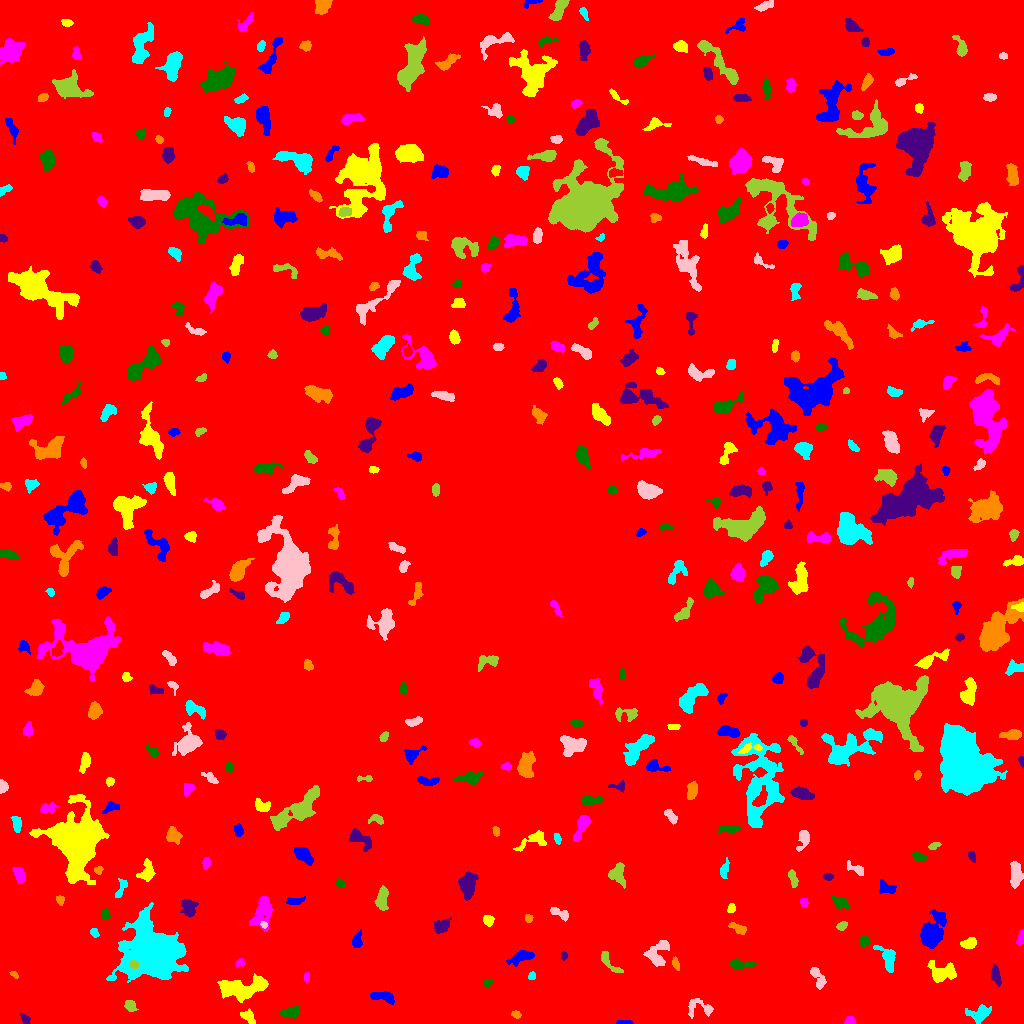

Values plotted in this chart, from the file beside it:
ID, X, Y, A, B, theta, total_flux, mu_max, mu_median, mu_mean, R_fwhm, R_e, R10, R90, x_start, x_end, y_start, y_end, area, greylevel
0, 521.2, 526.1, 300.4, 294.2, 0.3552, 2567886, 17.0, 2.0, 2.9, 75.92, 249.8, 94.75, 405.8, 0, 1023, 0, 1023, 885379, 2.9
1, 623.9, 1.022, 4.396, 0.9662, 0.006425, 138.0, 4.0, 2.0, 2.123, 3.785, 2.523, 0.9772, 3.785, 616, 633, 0, 3, 65, 9.123
2, 248.1, 7.273, 4.169, 2.502, -0.7718, 567.0, 10.0, 4.0, 3.857, 3.7, 3.827, 1.382, 5.89, 240, 255, 0, 15, 147, 11.86
3, 850.1, 2.689, 2.247, 1.968, 0.007664, 286.0, 8.0, 3.0, 3.62, 3.385, 2.585, 0.9772, 4.184, 844, 855, 0, 7, 79, 10.62
4, 290.8, 11.16, 4.63, 2.445, 0.2077, 878.0, 9.0, 5.0, 4.798, 5.557, 4.222, 1.693, 6.531, 280, 299, 5, 18, 183, 10.8
5, 25.29, 4.222, 2.924, 1.745, -0.9301, 171.0, 5.0, 2.0, 2.06, 3.09, 2.646, 0.9772, 4.107, 20, 30, 0, 11, 83, 9.06
6, 515.7, 9.362, 2.267, 1.488, -0.1412, 196.0, 7.0, 2.0, 2.882, 3.09, 2.326, 0.7979, 3.613, 511, 521, 5, 13, 68, 9.882
7, 979.4, 9.563, 5.722, 3.932, 0.2223, 765.0, 7.0, 2.0, 2.752, 4.951, 4.82, 1.784, 7.939, 965, 991, 0, 19, 278, 9.752
8, 699.3, 15.31, 8.027, 3.962, -0.1192, 390.0, 5.0, 1.0, 1.632, 4.222, 4.297, 1.596, 7.001, 688, 713, 5, 25, 239, 8.632
9, 130, 17.56, 3.085, 2.419, -0.7579, 742.0, 12.0, 6.0, 6.132, 4.478, 3.478, 1.382, 5.412, 124, 138, 12, 23, 121, 11.13
10, 184.6, 27.59, 4.471, 2.773, 0.1131, 817.0, 10.0, 4.0, 4.59, 4.886, 4.029, 1.596, 6.482, 172, 191, 20, 35, 178, 10.59
11, 382.8, 26.84, 6.75, 2.31, -0.1818, 611.0, 6.0, 3.0, 2.882, 6.283, 4.514, 1.784, 6.933, 370, 394, 19, 32, 212, 9.882
12, 241.3, 35.65, 13.02, 4.757, 0.1086, 3674, 10.0, 5.0, 4.932, 11.21, 8.63, 3.568, 13.36, 217, 268, 21, 50, 745, 10.93
13, 306.6, 46.31, 2.411, 1.403, 1.432, 157.0, 6.0, 3.0, 2.804, 3.241, 2.326, 0.7979, 3.613, 304, 309, 41, 51, 56, 9.804
14, 487.4, 40.62, 2.124, 1.658, 0.2295, 162.0, 6.0, 2.0, 2.455, 3.038, 2.257, 0.7979, 3.7, 483, 492, 36, 45, 66, 9.455
15, 995.6, 48.16, 4.867, 2.103, -1.343, 728.0, 9.0, 4.0, 4.55, 4.918, 4.029, 1.596, 6.232, 991, 1001, 37, 59, 160, 10.55
16, 14.34, 48.63, 2.269, 1.288, -0.6999, 103.0, 5.0, 2.0, 2.02, 2.326, 2.111, 0.7979, 3.478, 9, 18, 45, 52, 51, 11.02
17, 532, 47.24, 2.061, 1.723, 0.4042, 161.0, 5.0, 3.0, 2.729, 3.241, 2.394, 0.9772, 3.7, 528, 535, 44, 52, 59, 9.729
18, 818, 45.05, 6.459, 2.585, -1.138, 621.0, 8.0, 3.0, 3.121, 4.918, 4.514, 1.693, 6.956, 810, 826, 34, 56, 199, 9.121
19, 133.7, 58.72, 2.06, 1.877, 1.273, 768.0, 23.0, 9.5, 10.38, 3.038, 2.523, 0.9772, 3.989, 129, 138, 54, 63, 74, 70.38
20, 346.5, 54.44, 2.657, 2.267, 0.5283, 268.0, 5.0, 3.0, 2.763, 4.146, 3.09, 1.262, 4.787, 341, 353, 50, 61, 97, 10.76
21, 521.6, 66.63, 6.402, 2.631, 0.3284, 1039, 9.0, 4.0, 4.206, 5.698, 4.918, 1.954, 7.756, 506, 534, 57, 73, 247, 10.21
22, 941.5, 50.38, 6.522, 4.719, 0.03708, 1455, 13.0, 3.0, 3.799, 4.146, 5.726, 2.034, 9.641, 927, 956, 41, 63, 383, 9.799
23, 239.7, 60.49, 2.304, 1.853, 0.7703, 86.0, 3.0, 1.0, 1.265, 3.09, 2.459, 0.7979, 3.742, 235, 245, 57, 65, 68, 9.265
24, 740.6, 59.33, 6.833, 2.082, -0.07219, 590.0, 6.0, 3.0, 3.155, 6.18, 4.478, 1.693, 6.77, 730, 756, 55, 65, 187, 9.155
25, 563.7, 67.5, 1.876, 1.563, -0.0, 126.0, 5.0, 2.0, 2.333, 2.523, 2.185, 0.7979, 3.478, 561, 567, 63, 72, 54, 9.333
26, 675.6, 60.01, 3.09, 1.543, -1.302, 181.0, 5.0, 2.0, 2.181, 3.141, 2.706, 0.9772, 4.334, 672, 679, 53, 67, 83, 11.18
27, 886.6, 66.41, 7.53, 3.449, -1.016, 831.0, 8.0, 3.0, 2.906, 5.171, 5.109, 1.954, 8.117, 873, 895, 51, 78, 286, 9.906
28, 658.1, 69.86, 7.425, 4.737, 1.112, 1526, 11.0, 4.0, 4.239, 5.499, 5.917, 2.257, 9.253, 643, 669, 57, 83, 360, 10.24
29, 607.7, 62.86, 7.692, 2.274, -0.8775, 389.0, 6.0, 2.0, 2.103, 4.583, 3.656, 1.382, 6.308, 601, 623, 51, 72, 185, 9.103
30, 714.1, 70.85, 2.03, 1.595, 0.2741, 135.0, 5.0, 2.0, 2.5, 2.821, 2.185, 0.7979, 3.432, 710, 719, 67, 73, 54, 9.5
31, 356.7, 82.29, 3.774, 2.32, 1.351, 636.0, 11.0, 4.0, 4.676, 3.868, 3.432, 1.382, 5.614, 352, 362, 76, 94, 136, 10.68
32, 968.9, 80.04, 3.603, 2.137, 0.1709, 641.0, 10.0, 4.0, 4.217, 4.478, 3.478, 1.382, 5.557, 960, 976, 75, 86, 152, 11.22
33, 1021, 84.75, 3.284, 1.651, 1.364, 240.0, 7.0, 2.0, 2.637, 2.764, 2.585, 0.9772, 4.37, 1016, 1023, 79, 94, 91, 9.637
34, 863.9, 82.02, 2.345, 2.292, 0.7051, 405.0, 10.0, 4.0, 3.894, 3.7, 2.932, 1.128, 4.618, 859, 870, 77, 87, 104, 13.89
35, 441, 97.02, 4, 2.765, 0.3771, 682.0, 9.0, 3.0, 3.427, 4.37, 4.029, 1.596, 6.507, 433, 451, 90, 106, 199, 10.43
36, 737.8, 95.09, 4.962, 2.075, -0.4744, 435.0, 6.0, 3.0, 3.085, 5.352, 3.909, 1.596, 5.944, 728, 746, 89, 101, 141, 9.085
37, 94.1, 91.02, 2.284, 1.733, -0.8867, 147.0, 5.0, 2.0, 2.042, 2.985, 2.523, 0.9772, 3.949, 90, 99, 86, 95, 72, 9.042
38, 263.7, 98.79, 1.788, 1.472, -0.6932, 171.0, 8.0, 4.0, 3.717, 2.764, 2.111, 0.7979, 3.241, 260, 267, 95, 102, 46, 14.72
39, 841.7, 97.47, 2.532, 1.75, 0.4834, 207.0, 5.0, 2.0, 2.407, 3.478, 2.646, 1.128, 4.26, 836, 847, 93, 102, 86, 11.41
40, 875, 106.4, 2.024, 1.933, -1.375, 328.0, 10.0, 3.5, 4.205, 3.338, 2.459, 0.9772, 3.949, 870, 879, 102, 110, 78, 14.21
41, 931.5, 89.67, 7.337, 4.642, 1.18, 6503, 33.0, 6.0, 10.02, 6.864, 6.408, 2.523, 11.24, 920, 946, 75, 114, 649, 16.02
42, 488.1, 103.1, 2.402, 2.068, -1.084, 280.0, 8.0, 2.0, 2.593, 3.338, 2.821, 0.9772, 4.549, 483, 494, 97, 108, 108, 10.59
43, 263, 111.4, 8.21, 4.471, 1.266, 1835, 12.0, 4.0, 4.152, 5.293, 6.358, 2.257, 10.33, 249, 272, 92, 127, 442, 10.15
44, 105.4, 108.5, 2.642, 1.732, -1.483, 212.0, 6.0, 2.0, 2.465, 3.338, 2.646, 0.9772, 4.297, 102, 110, 104, 115, 86, 11.47
45, 188.3, 116.7, 4.531, 3.696, -1.221, 637.0, 6.0, 2.0, 2.711, 5.997, 4.72, 1.784, 7.506, 180, 198, 106, 124, 235, 10.71
46, 528.6, 105.1, 1.881, 1.807, 0.9414, 165.0, 6.0, 2.0, 2.619, 3.141, 2.326, 0.7979, 3.7, 525, 533, 101, 109, 63, 9.619
47, 152.2, 69.55, 11.14, 9.651, 0.315, 88600, 214.0, 11.0, 29.33, 8.273, 10.6, 3.827, 20.86, 106, 188, 41, 121, 3021, 35.33
48, 559.8, 110.1, 5.498, 1.882, -0.4285, 375.0, 6.0, 2.0, 2.467, 4.886, 3.568, 1.382, 5.585, 550, 568, 102, 116, 152, 9.467
49, 382.2, 125.7, 5.643, 2.546, 1.479, 807.0, 9.0, 3.0, 3.349, 4.787, 4.618, 1.693, 7.334, 374, 388, 113, 138, 241, 10.35
50, 786.9, 107.3, 9.359, 8.042, -1.335, 4412, 17.0, 4.0, 6.019, 7.939, 7.442, 2.985, 12.8, 761, 802, 75, 123, 733, 12.02
51, 294.1, 122.6, 4.813, 1.557, 0.1158, 199.0, 4.0, 2.0, 1.605, 4.478, 3.241, 1.128, 5.171, 286, 305, 119, 127, 124, 8.605
52, 731.4, 114.8, 2.045, 1.824, 1.188, 202.0, 6.0, 2.5, 2.806, 3.385, 2.459, 0.9772, 3.868, 727, 735, 111, 120, 72, 9.806
53, 803.7, 121.2, 2.221, 1.857, -1.039, 174.0, 5.0, 3.0, 2.559, 3.432, 2.646, 0.9772, 3.989, 800, 808, 117, 125, 68, 10.56
54, 840.4, 120.2, 4.525, 2.528, -0.5683, 238.0, 4.0, 1.0, 1.545, 4.687, 3.827, 1.493, 6.18, 832, 848, 115, 128, 154, 11.55
55, 467.4, 139.2, 5.793, 3.434, 1.504, 1576, 10.0, 4.0, 4.237, 7.159, 5.614, 2.326, 8.849, 458, 478, 123, 152, 372, 11.24
56, 60.03, 123.6, 2.495, 1.946, -1.363, 215.0, 5.0, 3.0, 2.945, 3.909, 2.821, 1.128, 4.222, 56, 64, 118, 128, 73, 8.945
57, 120.9, 135.4, 5.748, 2.095, 1.216, 431.0, 6.0, 3.0, 3.216, 5.499, 3.785, 1.493, 5.781, 115, 127, 126, 145, 134, 14.22
58, 1016, 149.8, 6.274, 2.612, 1.539, 776.0, 6.0, 3.0, 2.822, 6.933, 5.078, 2.111, 7.715, 1010, 1023, 135, 162, 275, 9.822
59, 792.9, 144.7, 4.491, 1.823, -1.306, 363.0, 8.0, 3.0, 2.836, 3.29, 3.613, 1.262, 5.585, 788, 798, 136, 154, 128, 10.84
... 402 more rows
